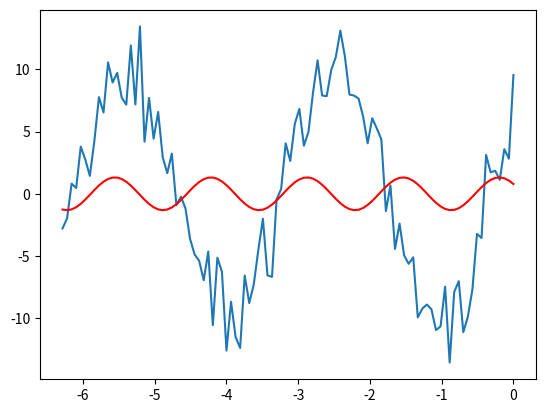

Reproduce this figure in Python.
import numpy as np
from scipy.optimize import leastsq
import matplotlib.pyplot as plt


def func(x, p):
    """ 数据拟合所用的函数: A*sin(2*pi*k*x + theta) """
    A, k, theta = p
    return A*np.sin(2*np.pi*k*x+theta)

def residuals(p, y, x):
    """ 实验数据x, y和拟合函数之间的差，p为拟合需要找到的系数 """
    return y - func(x, p)


# 生成输入数据X和输出输出Y
x = np.linspace(-2*np.pi, 0, 100)       # x
A, k, theta = 10, 0.34, np.pi/6         # 真实数据的函数参数
y0 = func(x, [A, k, theta])             # 真实数据
y1 = y0 + 2 * np.random.randn(len(x))   # 加入噪声之后的实验数据
plt.plot(x, y1)

# 需要求解的参数的初值，注意参数的顺序，要和func保持一致
p0 = [7, 0.8, 0]

# 调用leastsq进行数据拟合, residuals为计算误差的函数
# p0为拟合参数的初始值
# args为需要拟合的实验数据，也就是，residuals误差函数
# 除了P之外的其他参数都打包到args中

plsq = leastsq(residuals, p0, args=(y1, x))

# 除了初始值之外，还调用了args参数，用于指定residuals中使用到的其他参数
# （直线拟合时直接使用了X,Y的全局变量）,同样也返回一个元组，第一个元素为拟合后的参数数组；

# 这里将 (y1, x)传递给args参数。Leastsq()会将这两个额外的参数传递给residuals()。
# 因此residuals()有三个参数，p是正弦函数的参数，y和x是表示实验数据的数组。

# 拟合的参数
print("拟合参数", plsq[0])
get_y = func(x, plsq[0])
plt.plot(x, get_y, '-r')
plt.show()
# 拟合参数 [ 10.6359371    0.3397994    0.50520845]
# 发现跟实际值有差距，但是从下面的拟合图形来看还不错，说明结果还是 堪用 的。